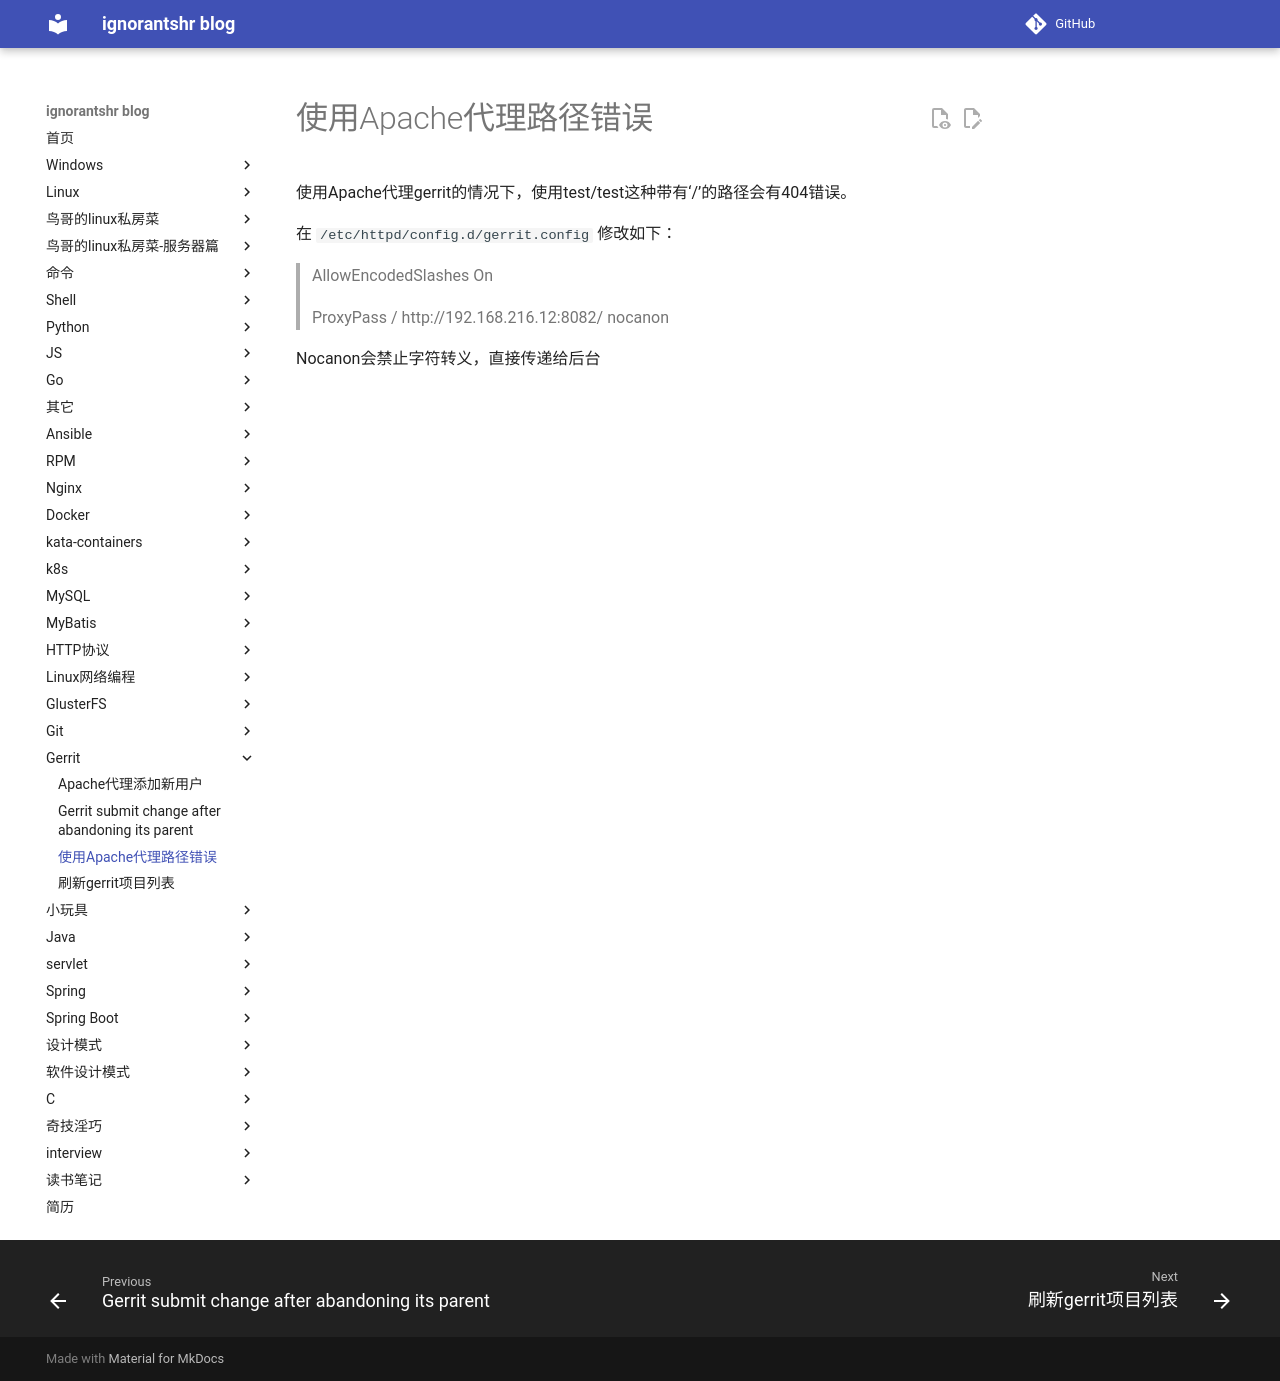

repository: ignorantshr/person-blog · page: gerrit/使用Apache代理路径错误/index.html · generator: mkdocs

使用Apache代理gerrit的情况下，使用test/test这种带有‘/’的路径会有404错误。

在 `/etc/httpd/config.d/gerrit.config` 修改如下：

> AllowEncodedSlashes On
> 
> ProxyPass / http://192.168.216.12:8082/ nocanon

Nocanon会禁止字符转义，直接传递给后台
